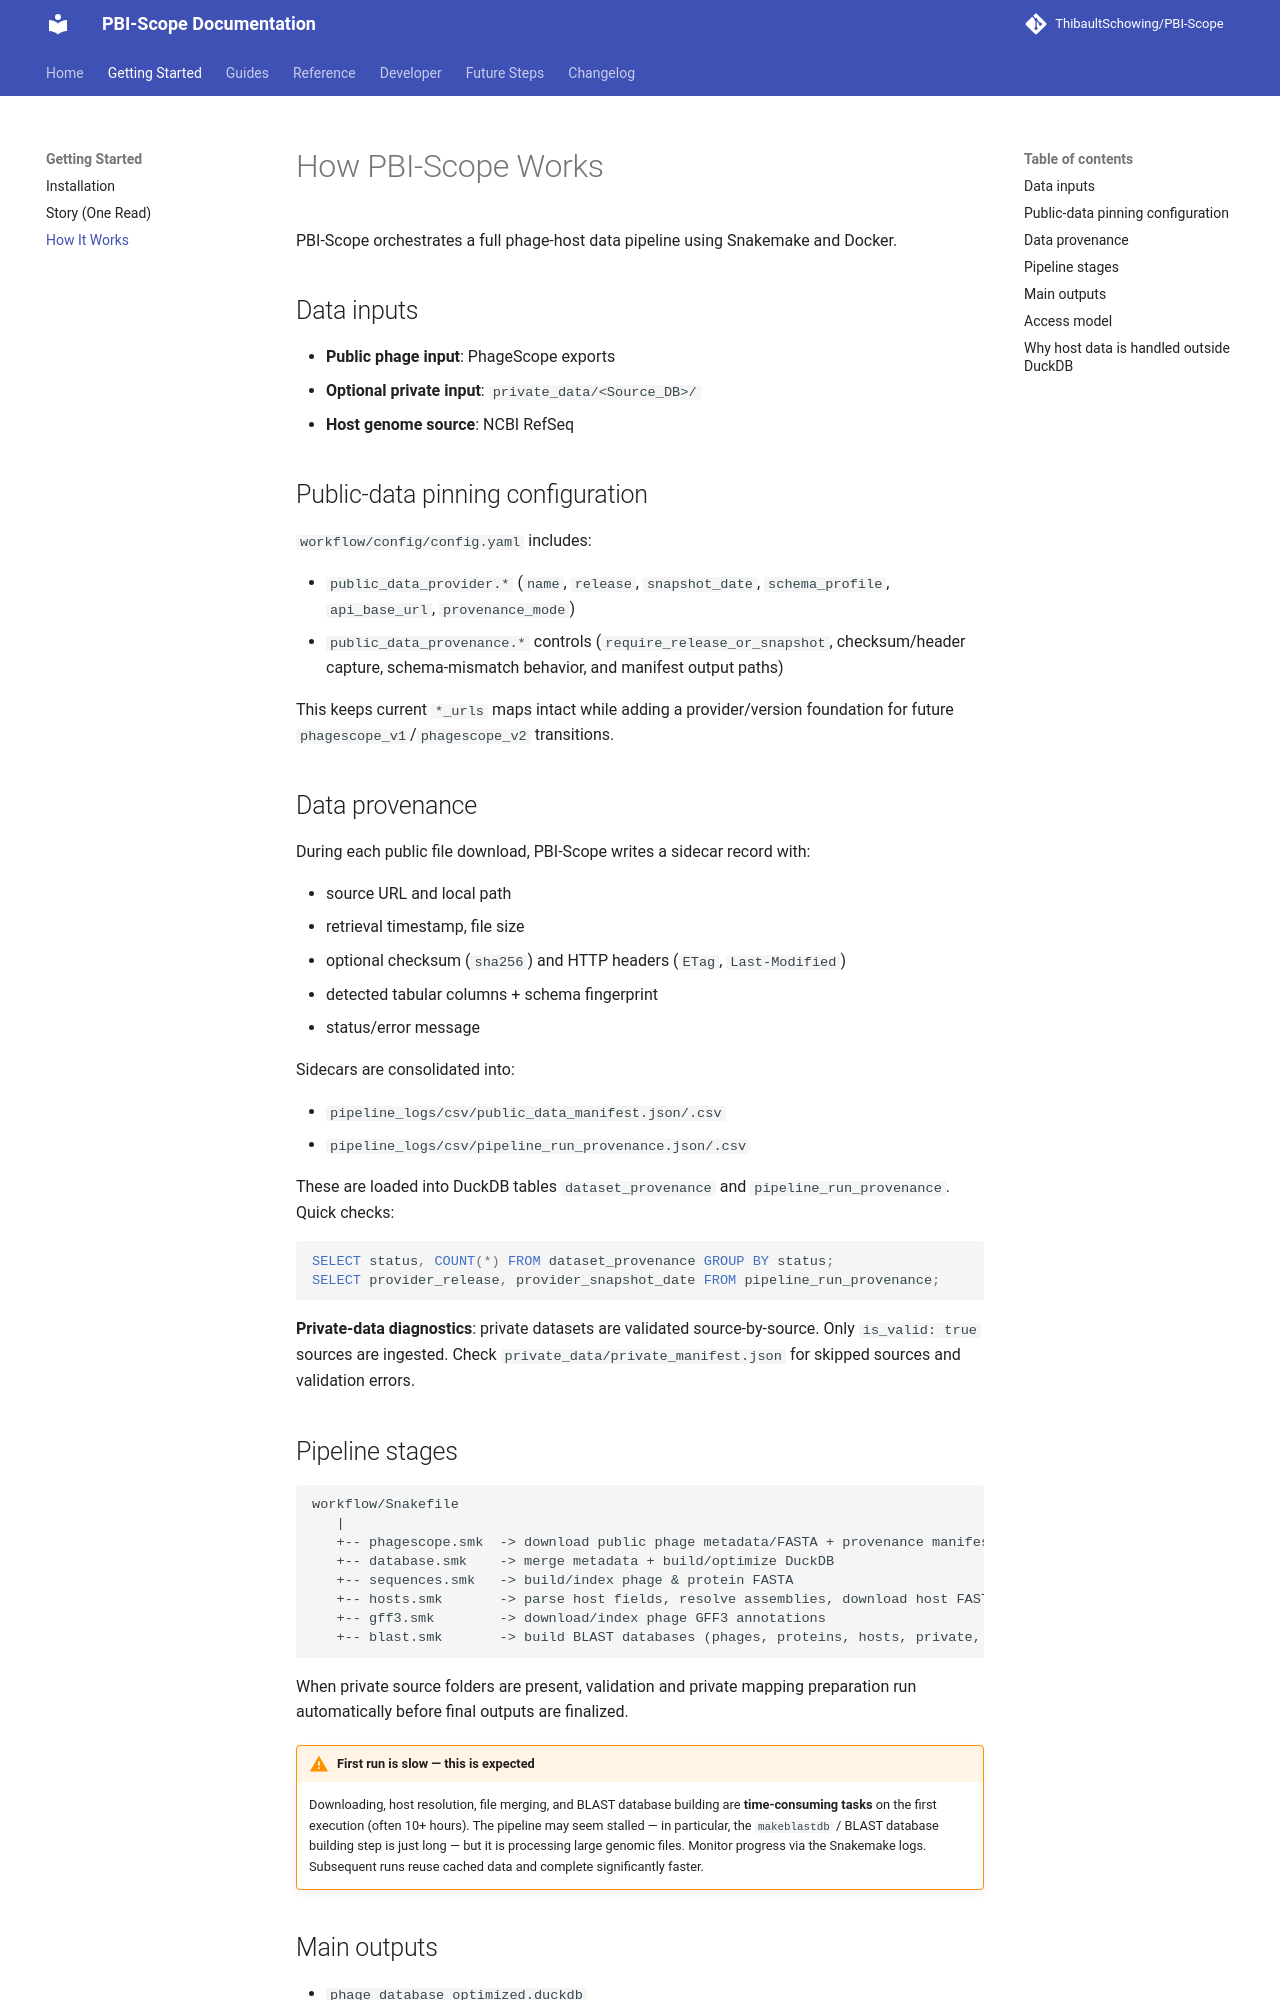

repository: ThibaultSchowing/PBI-Scope · page: guides/how-it-works/index.html · generator: mkdocs

# How PBI-Scope Works

PBI-Scope orchestrates a full phage-host data pipeline using Snakemake and Docker.

## Data inputs

- **Public phage input**: PhageScope exports
- **Optional private input**: `private_data/<Source_DB>/`
- **Host genome source**: NCBI RefSeq

## Public-data pinning configuration

`workflow/config/config.yaml` includes:

- `public_data_provider.*` (`name`, `release`, `snapshot_date`, `schema_profile`, `api_base_url`, `provenance_mode`)
- `public_data_provenance.*` controls (`require_release_or_snapshot`, checksum/header capture, schema-mismatch behavior, and manifest output paths)

This keeps current `*_urls` maps intact while adding a provider/version foundation for future `phagescope_v1`/`phagescope_v2` transitions.

## Data provenance

During each public file download, PBI-Scope writes a sidecar record with:

- source URL and local path
- retrieval timestamp, file size
- optional checksum (`sha256`) and HTTP headers (`ETag`, `Last-Modified`)
- detected tabular columns + schema fingerprint
- status/error message

Sidecars are consolidated into:

- `pipeline_logs/csv/public_data_manifest.json/.csv`
- `pipeline_logs/csv/pipeline_run_provenance.json/.csv`

These are loaded into DuckDB tables `dataset_provenance` and `pipeline_run_provenance`. Quick checks:

```sql
SELECT status, COUNT(*) FROM dataset_provenance GROUP BY status;
SELECT provider_release, provider_snapshot_date FROM pipeline_run_provenance;
```

**Private-data diagnostics**: private datasets are validated source-by-source. Only `is_valid: true` sources are ingested. Check `private_data/private_manifest.json` for skipped sources and validation errors.
